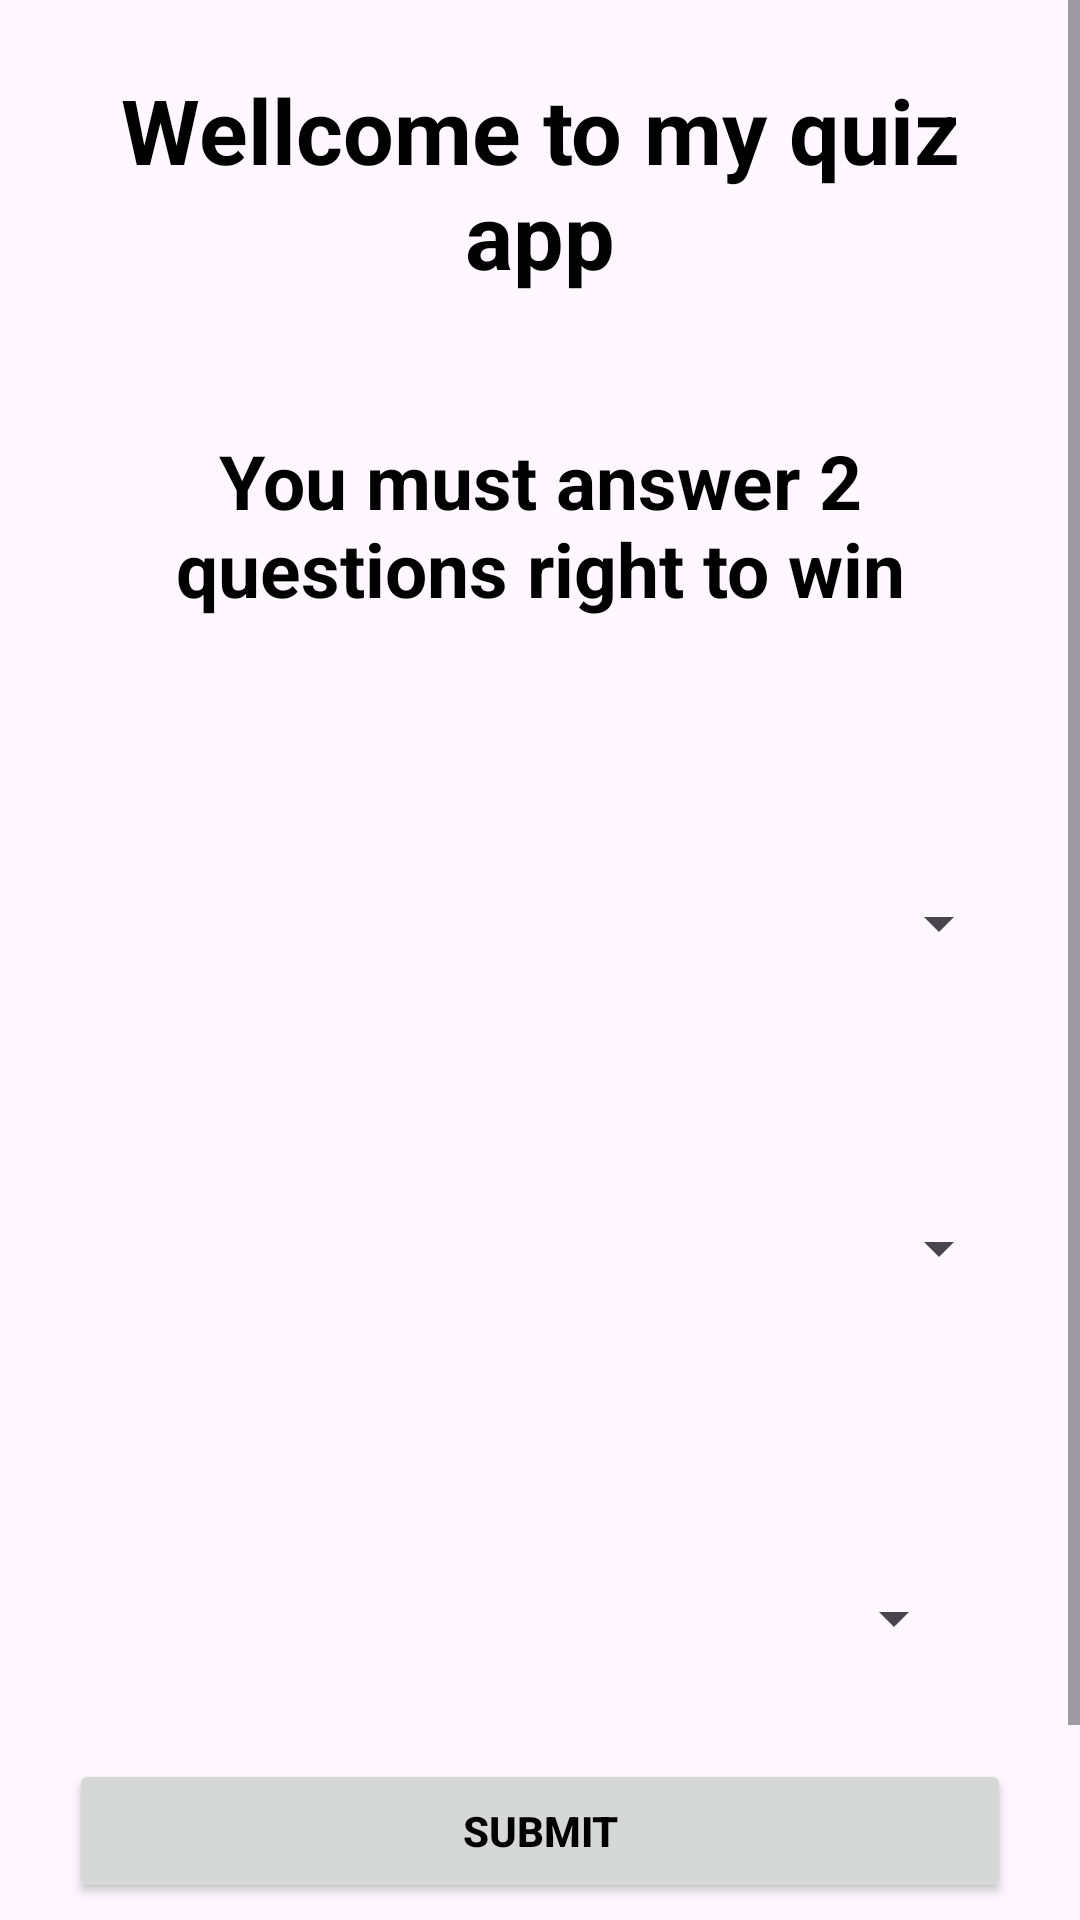

Reconstruct the res/layout file that produces this screen, plus the resources it refers to.
<!-- AndroidManifest.xml: application theme Theme.AssOne -->
<!-- res/layout/activity_lesson.xml -->
<?xml version="1.0" encoding="utf-8"?>
<ScrollView xmlns:android="http://schemas.android.com/apk/res/android"
    xmlns:tools="http://schemas.android.com/tools"
    android:layout_width="match_parent"
    android:layout_height="match_parent"
    android:orientation="vertical"
    tools:context=".MainActivity">

    <LinearLayout
        android:layout_width="match_parent"
        android:layout_height="match_parent"
        android:layout_margin="13dp"
        android:orientation="vertical">

        <androidx.recyclerview.widget.RecyclerView
            android:id="@+id/recycler_view"
            android:layout_width="match_parent"
            android:layout_height="0dp"
            android:layout_weight="1" />

        <TextView
            android:layout_width="match_parent"
            android:layout_height="wrap_content"
            android:text="@string/wellcome_to_my_quiz_app"
            android:layout_margin="10dp"
            android:textSize="30sp"
            android:textStyle="bold"
            android:textColor="@color/black"
            android:textAlignment="center" />

        <TextView
            android:layout_width="match_parent"
            android:layout_height="wrap_content"
            android:text="@string/you_must_answer_2_questions_right_to_win"
            android:layout_margin="35dp"
            android:textSize="25sp"
            android:textStyle="bold"
            android:textColor="@color/black"
            android:textAlignment="center" />

        <TextView
            android:id="@+id/question1"
            android:layout_width="match_parent"
            android:layout_height="wrap_content"
            android:layout_margin="10dp"
            android:textSize="18sp"
            android:textStyle="bold"
            android:textColor="@color/black"
            android:textAlignment="center" />

        <Spinner
            android:layout_width="match_parent"
            android:layout_height="wrap_content"
            android:id="@+id/answer1_spinner"
            android:layout_margin="10dp"
            android:textStyle="bold"
            android:textColor="@color/black"
            android:textAlignment="center" />

        <TextView
            android:layout_width="match_parent"
            android:layout_height="wrap_content"
            android:id="@+id/question2"
            android:layout_margin="20dp"
            android:textStyle="bold"
            android:textSize="18sp"
            android:textColor="@color/black"
            android:textAlignment="center" />

        <Spinner
            android:layout_width="match_parent"
            android:layout_height="wrap_content"
            android:id="@+id/answer2_spinner"
            android:layout_margin="10dp"
            android:textStyle="bold"
            android:textColor="@color/black"
            android:textAlignment="center" />

        <TextView
            android:layout_width="match_parent"
            android:layout_height="wrap_content"
            android:id="@+id/question3"
            android:layout_margin="20dp"
            android:textStyle="bold"
            android:textSize="18sp"
            android:textColor="@color/black"
            android:textAlignment="center" />

        <Spinner
            android:layout_width="match_parent"
            android:layout_height="wrap_content"
            android:id="@+id/answer3_spinner"
            android:layout_margin="25dp"
            android:textStyle="bold"
            android:textColor="@color/black"
            android:textAlignment="center" />

        <Button
            android:layout_width="match_parent"
            android:layout_height="wrap_content"
            android:id="@+id/answer1"
            android:text="@string/submit"
            android:layout_margin="10dp"
            android:textStyle="bold"
            android:textColor="@color/black"
            android:textAlignment="center" />

        <Button
            android:layout_width="match_parent"
            android:layout_height="wrap_content"
            android:id="@+id/answer2"
            android:text="@string/retry"
            android:layout_margin="10dp"
            android:textStyle="bold"
            android:textColor="@color/black"
            android:textAlignment="center" />

    </LinearLayout>

</ScrollView>
<!-- resources referenced by this layout -->
<resources>
  <string name="retry">Retry</string>
  <string name="submit">Submit</string>
  <string name="wellcome_to_my_quiz_app">Wellcome to my quiz app</string>
  <string name="you_must_answer_2_questions_right_to_win">You must answer 2 questions right to win</string>
  <style name="Theme.AssOne" parent="Base.Theme.AssOne" />
  <style name="Base.Theme.AssOne" parent="Theme.Material3.DayNight.NoActionBar">
          
          
      </style>
  <!-- not gathered from this repository: default colours our renderer supplied (Android Studio template values) -->
  <color name="black">#FF000000</color>
</resources>
